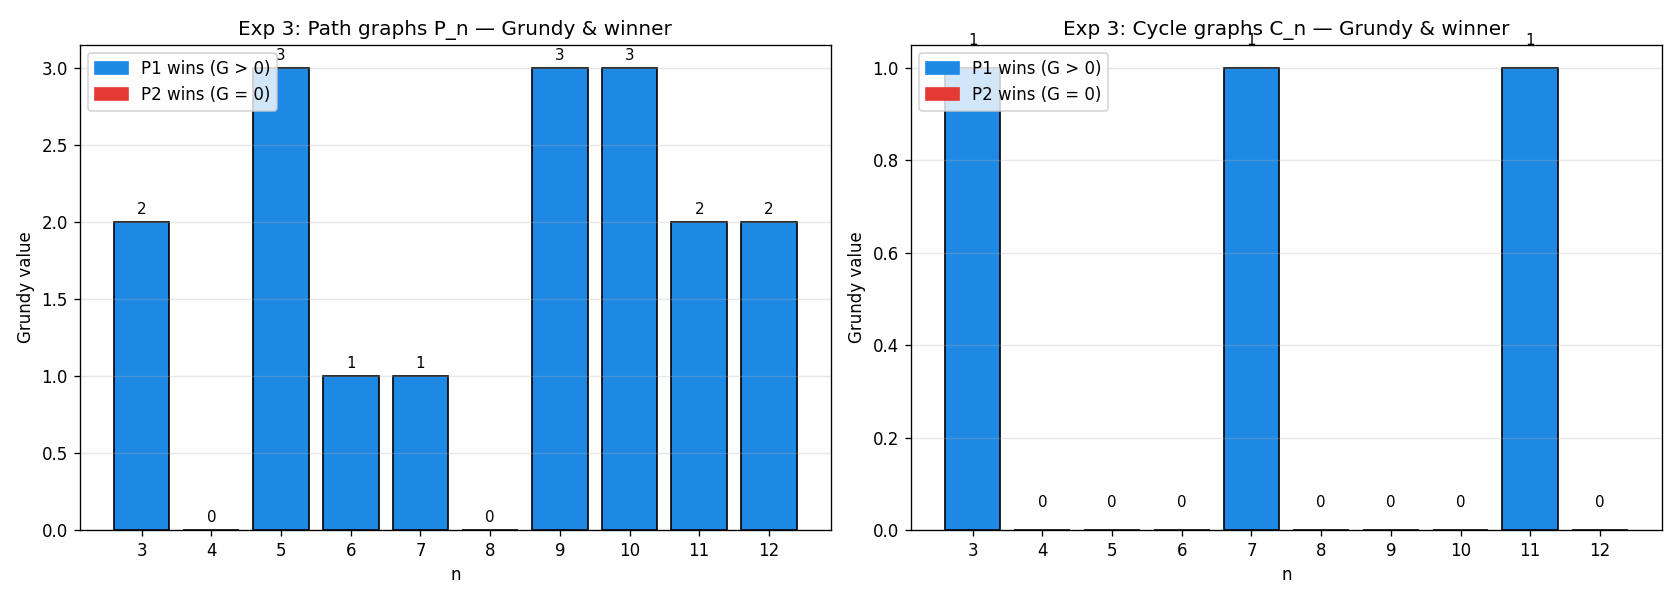

The file beside this chart, header and first rows:
graph, family, n, grundy_value, theory_winner, ai_winner, match, game_length
P_3, P, 3, 2, 1, 1, 1, 1
P_4, P, 4, 0, 2, 2, 1, 2
P_5, P, 5, 3, 1, 1, 1, 3
P_6, P, 6, 1, 1, 1, 1, 3
P_7, P, 7, 1, 1, 1, 1, 3
P_8, P, 8, 0, 2, 2, 1, 4
P_9, P, 9, 3, 1, 1, 1, 3
P_10, P, 10, 3, 1, 1, 1, 5
P_11, P, 11, 2, 1, 1, 1, 5
P_12, P, 12, 2, 1, 1, 1, 5
C_3, C, 3, 1, 1, 1, 1, 1
C_4, C, 4, 0, 2, 2, 1, 2
C_5, C, 5, 0, 2, 2, 1, 2
C_6, C, 6, 0, 2, 2, 1, 2
C_7, C, 7, 1, 1, 1, 1, 3
C_8, C, 8, 0, 2, 2, 1, 4
C_9, C, 9, 0, 2, 2, 1, 4
C_10, C, 10, 0, 2, 2, 1, 4
C_11, C, 11, 1, 1, 1, 1, 5
C_12, C, 12, 0, 2, 2, 1, 6
